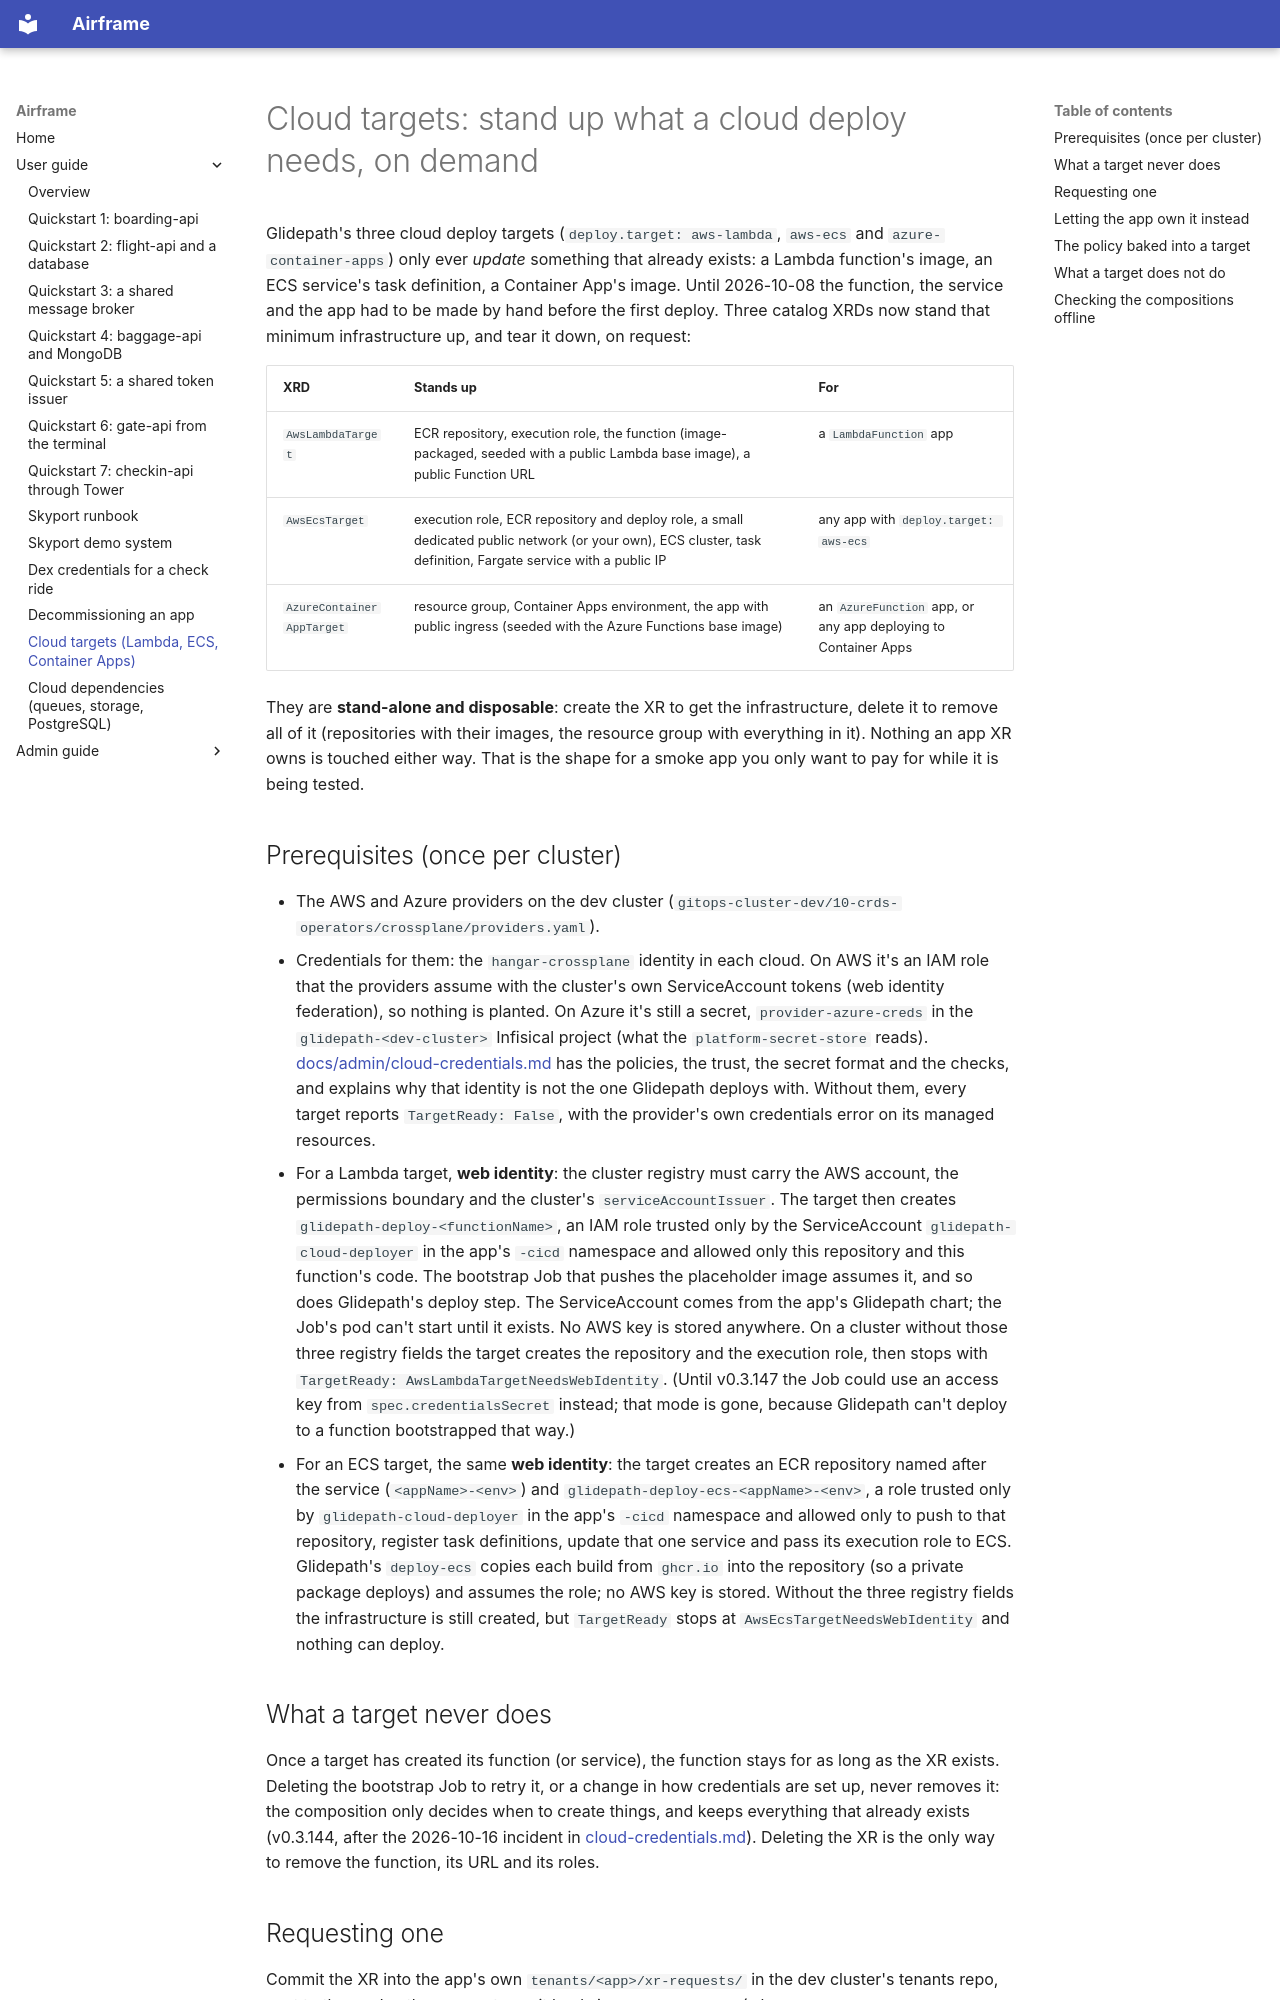

repository: jfillman/airframe · page: user/cloud-targets/index.html · generator: mkdocs

# Cloud targets: stand up what a cloud deploy needs, on demand

Glidepath's three cloud deploy targets (`deploy.target: aws-lambda`, `aws-ecs` and
`azure-container-apps`) only ever *update* something that already exists: a Lambda function's image,
an ECS service's task definition, a Container App's image. Until 2026-10-08 the function, the
service and the app had to be made by hand before the first deploy. Three catalog XRDs now stand that
minimum infrastructure up, and tear it down, on request:

| XRD | Stands up | For |
|---|---|---|
| `AwsLambdaTarget` | ECR repository, execution role, the function (image-packaged, seeded with a public Lambda base image), a public Function URL | a `LambdaFunction` app |
| `AwsEcsTarget` | execution role, ECR repository and deploy role, a small dedicated public network (or your own), ECS cluster, task definition, Fargate service with a public IP | any app with `deploy.target: aws-ecs` |
| `AzureContainerAppTarget` | resource group, Container Apps environment, the app with public ingress (seeded with the Azure Functions base image) | an `AzureFunction` app, or any app deploying to Container Apps |

They are **stand-alone and disposable**: create the XR to get the infrastructure, delete it to remove
all of it (repositories with their images, the resource group with everything in it). Nothing an app
XR owns is touched either way. That is the shape for a smoke app you only want to pay for while it is
being tested.

## Prerequisites (once per cluster)

- The AWS and Azure providers on the dev cluster (`gitops-cluster-dev/10-crds-operators/crossplane/providers.yaml`).
- Credentials for them: the `hangar-crossplane` identity in each cloud. On AWS it's an IAM role that the
  providers assume with the cluster's own ServiceAccount tokens (web identity federation), so nothing is
  planted. On Azure it's still a secret, `provider-azure-creds` in the `glidepath-<dev-cluster>` Infisical
  project (what the `platform-secret-store` reads).
  [docs/admin/cloud-credentials.md](../admin/cloud-credentials.md) has the policies, the trust, the secret
  format and the checks, and explains why that identity is not the one Glidepath deploys with. Without
  them, every target reports `TargetReady: False`, with the provider's own credentials error on its managed
  resources.
- For a Lambda target, **web identity**: the cluster registry must carry the AWS account, the permissions
  boundary and the cluster's `serviceAccountIssuer`. The target then creates `glidepath-deploy-<functionName>`,
  an IAM role trusted only by the ServiceAccount `glidepath-cloud-deployer` in the app's `-cicd` namespace and
  allowed only this repository and this function's code. The bootstrap Job that pushes the placeholder image
  assumes it, and so does Glidepath's deploy step. The ServiceAccount comes from the app's Glidepath chart; the
  Job's pod can't start until it exists. No AWS key is stored anywhere. On a cluster without those three
  registry fields the target creates the repository and the execution role, then stops with
  `TargetReady: AwsLambdaTargetNeedsWebIdentity`. (Until v0.3.147 the Job could use an access key from
  `spec.credentialsSecret` instead; that mode is gone, because Glidepath can't deploy to a function bootstrapped
  that way.)
- For an ECS target, the same **web identity**: the target creates an ECR repository named after the service
  (`<appName>-<env>`) and `glidepath-deploy-ecs-<appName>-<env>`, a role trusted only by `glidepath-cloud-deployer`
  in the app's `-cicd` namespace and allowed only to push to that repository, register task definitions, update
  that one service and pass its execution role to ECS. Glidepath's `deploy-ecs` copies each build from `ghcr.io`
  into the repository (so a private package deploys) and assumes the role; no AWS key is stored. Without the three
  registry fields the infrastructure is still created, but `TargetReady` stops at
  `AwsEcsTargetNeedsWebIdentity` and nothing can deploy.
